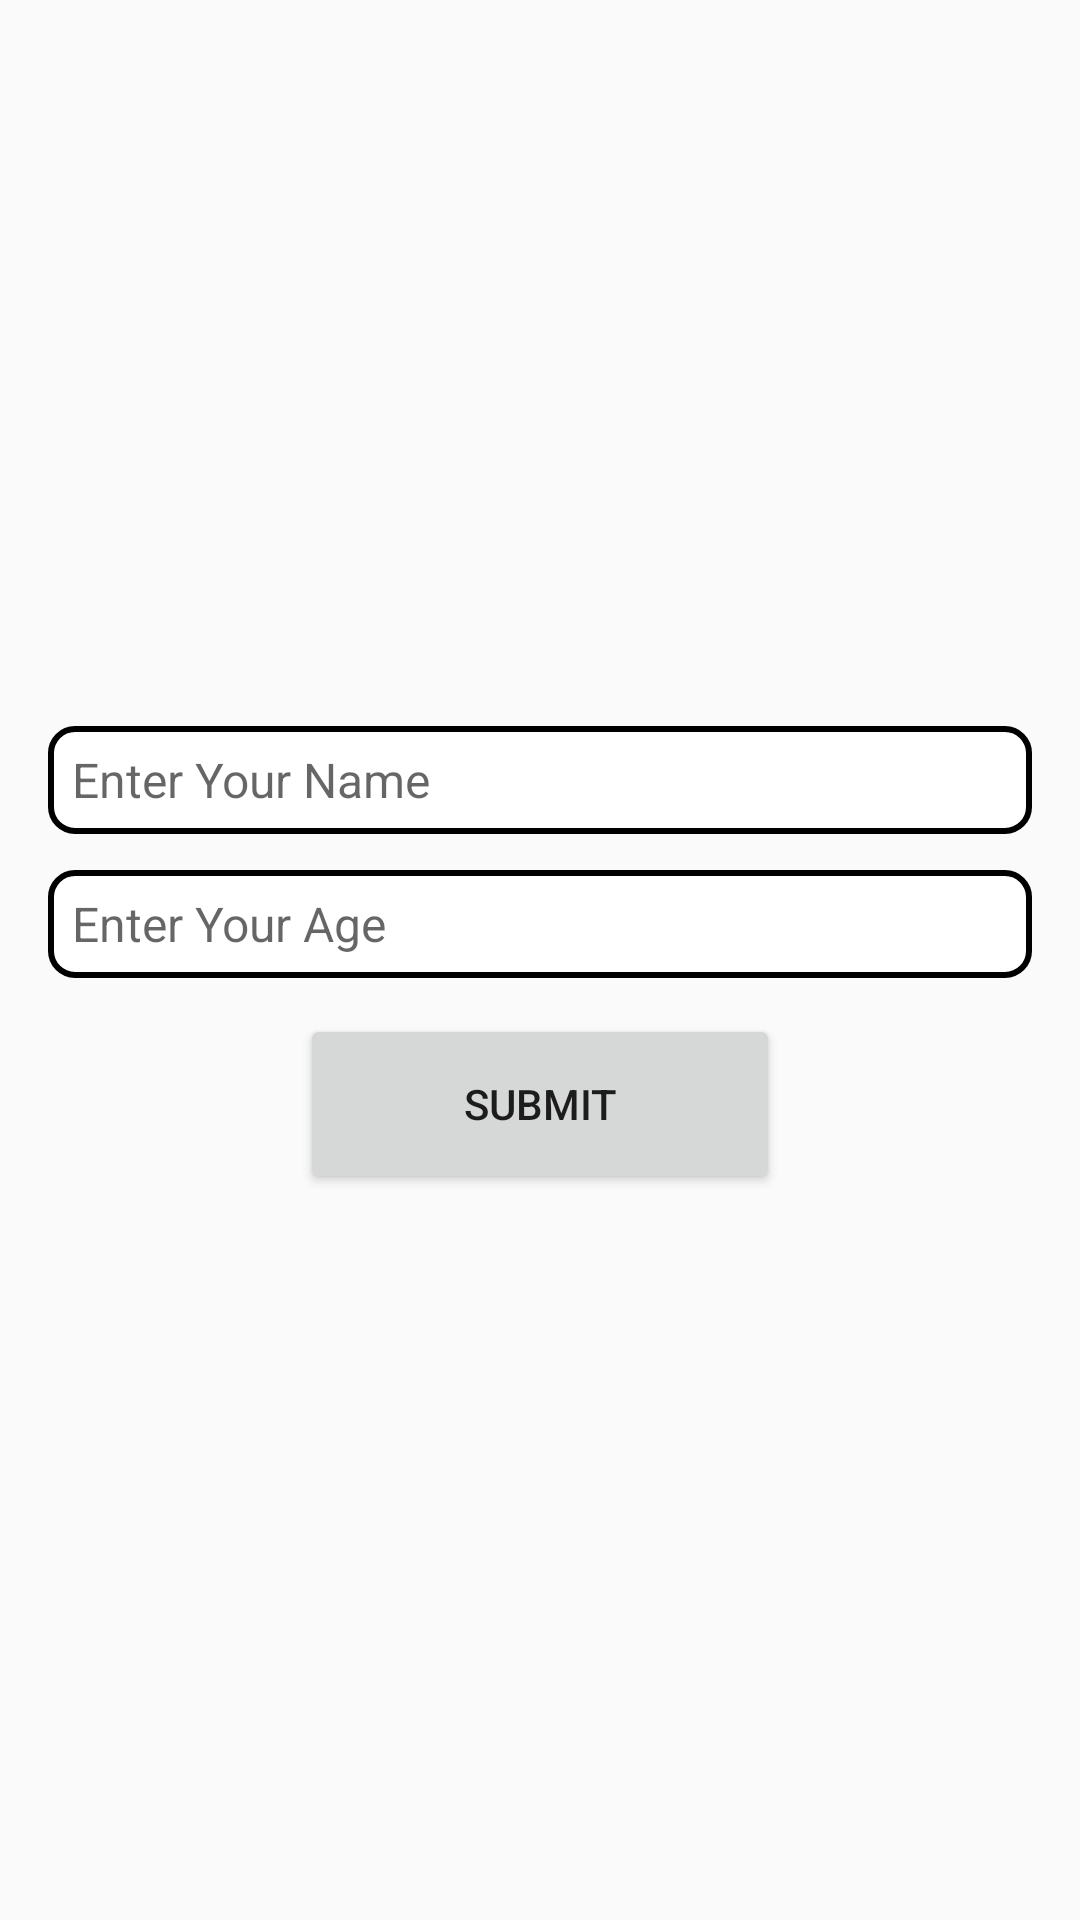

Layout XML and referenced resources for this Android screen:
<!-- AndroidManifest.xml: activity theme Theme.AppCompat.DayNight.NoActionBar -->
<!-- res/layout/activity_form.xml -->
<?xml version="1.0" encoding="utf-8"?>
<LinearLayout xmlns:android="http://schemas.android.com/apk/res/android"
    android:id="@+id/main"
    android:layout_width="match_parent"
    android:layout_height="match_parent"
    android:gravity="center"
    android:orientation="vertical"
    android:padding="16dp">


    <EditText
        android:id="@+id/editTextName"
        android:layout_width="match_parent"
        android:layout_height="36dp"
        android:layout_marginBottom="12dp"
        android:background="@drawable/border_placeholder"
        android:gravity="center_vertical|start"
        android:hint="Enter Your Name"
        android:paddingHorizontal="8dp"
        android:paddingVertical="6dp"
        android:textAppearance="@style/HintTextAppearance"
        android:textSize="16sp" />

    <EditText
        android:id="@+id/editTextAge"
        android:layout_width="match_parent"
        android:layout_height="36dp"
        android:layout_marginBottom="12dp"
        android:background="@drawable/border_placeholder"
        android:gravity="center_vertical|start"
        android:hint="Enter Your Age"
        android:paddingHorizontal="8dp"
        android:paddingVertical="6dp"
        android:textAppearance="@style/HintTextAppearance"
        android:textSize="16sp" />

    <Button
        android:id="@+id/buttonSubmit"
        android:layout_width="160dp"
        android:layout_height="60dp"
        android:paddingVertical="8dp"
        android:text="Submit" />


</LinearLayout>
<!-- resources referenced by this layout -->
<resources>
  <!-- drawable border_placeholder (drawable) -->
  <?xml version="1.0" encoding="utf-8"?>
  <shape xmlns:android="http://schemas.android.com/apk/res/android">
      <solid android:color="#FFFFFF" />  
      <stroke
          android:width="2dp"
          android:color="#000000" />         
      <corners android:radius="8dp" />   
  </shape>
  <style name="HintTextAppearance" parent="TextAppearance.AppCompat">
          <item name="android:textSize">16sp</item> 
          <item name="android:textColorHint">@android:color/darker_gray</item> 
      </style>
</resources>
